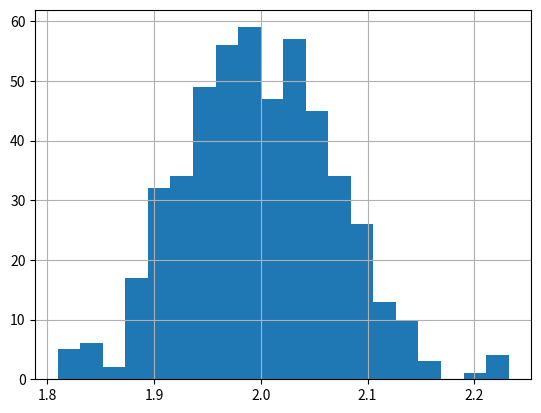

This figure's Python source:
import pandas as pd
import numpy as np
import matplotlib.pyplot as plt

def D(dane):
    a = 0
    for i in range(1,len(dane)):
        a += (dane[i] - dane[i-1])**2
    return a/(len(dane)-1)


wektor_D = []
for i in range(500):
    wektor_normalny = np.random.normal(0,1,2000)
    wektor_D.append(D(wektor_normalny))

plt.hist(wektor_D,bins=20)
plt.grid()
plt.show()
print(np.mean(wektor_D))
